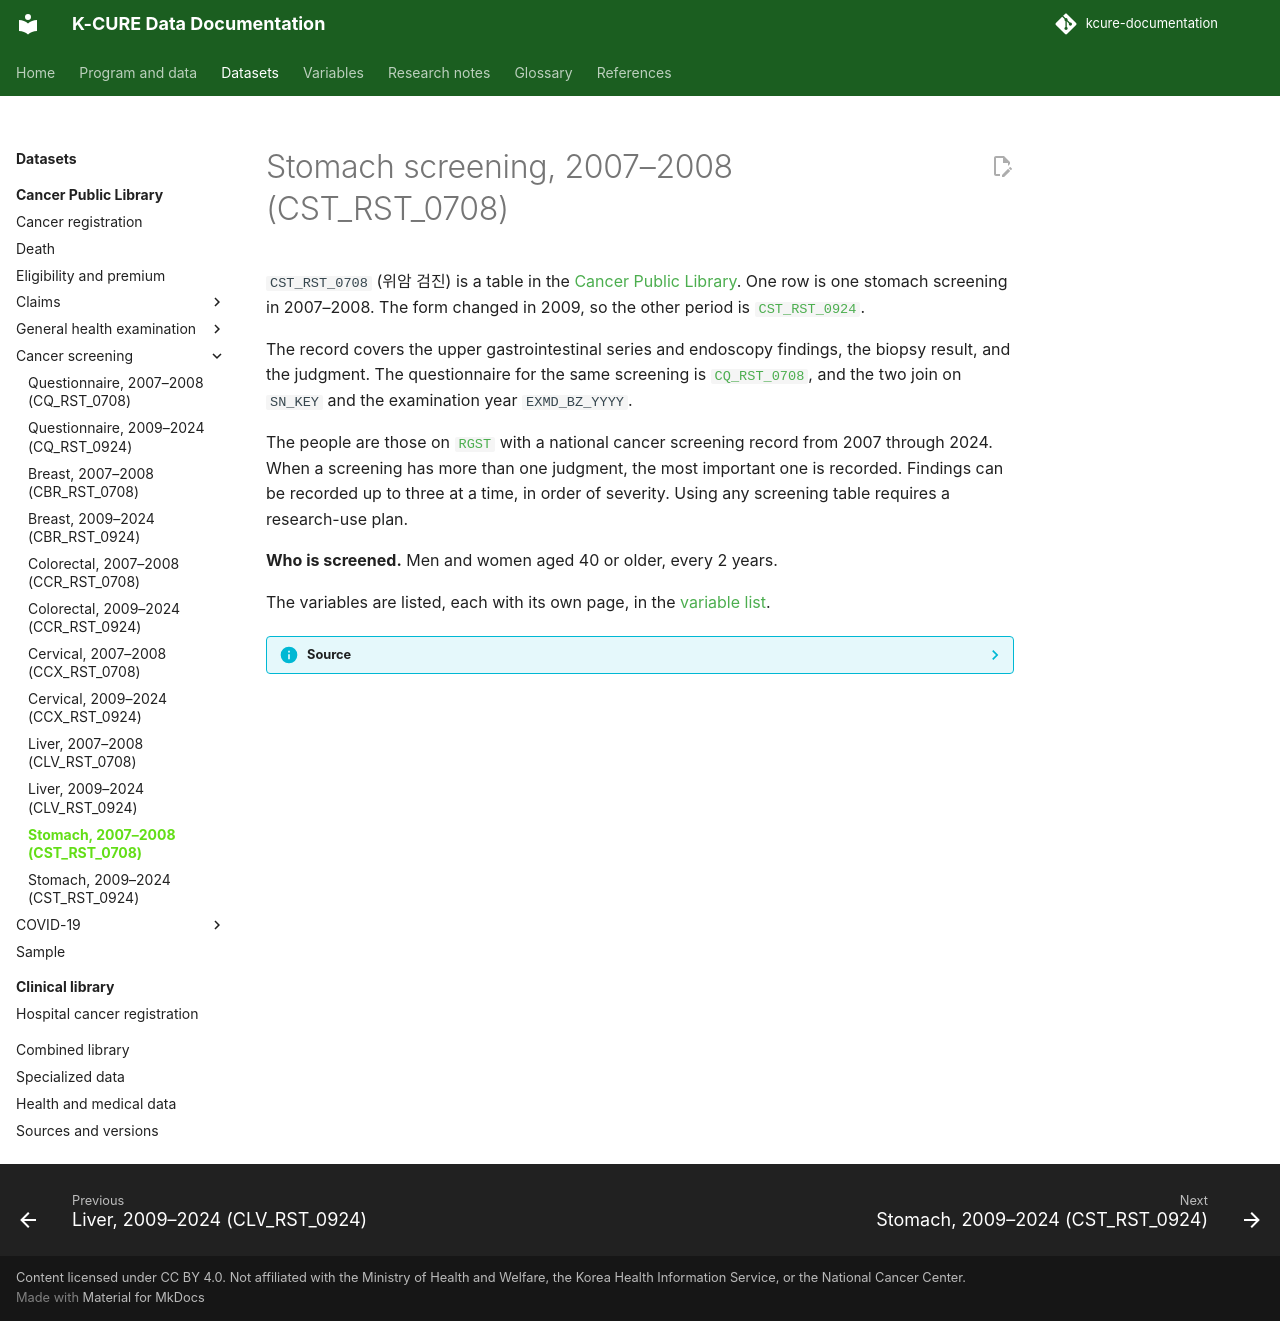

repository: siho-park/kcure-documentation · page: datasets/public-library/cst-rst-0708/index.html · generator: mkdocs

# Stomach screening, 2007–2008 (CST_RST_0708)

`CST_RST_0708` (위암 검진) is a table in the [Cancer Public Library](index.md). One row is one stomach screening in 2007–2008. The form changed in 2009, so the other period is [`CST_RST_0924`](cst-rst-0924.md).

The record covers the upper gastrointestinal series and endoscopy findings, the biopsy result, and the judgment. The questionnaire for the same screening is [`CQ_RST_0708`](cq-rst-0708.md), and the two join on `SN_KEY` and the examination year `EXMD_BZ_YYYY`.

The people are those on [`RGST`](rgst.md) with a national cancer screening record from 2007 through 2024. When a screening has more than one judgment, the most important one is recorded. Findings can be recorded up to three at a time, in order of severity. Using any screening table requires a research-use plan.

**Who is screened.** Men and women aged 40 or older, every 2 years.

The variables are listed, each with its own page, in the [variable list](../../variables/public-library/cst_rst_0708.md).

??? info "Source"
    The description follows the cancer-screening overview and its eligibility table in data dictionary version 4.0 (September 2026).
